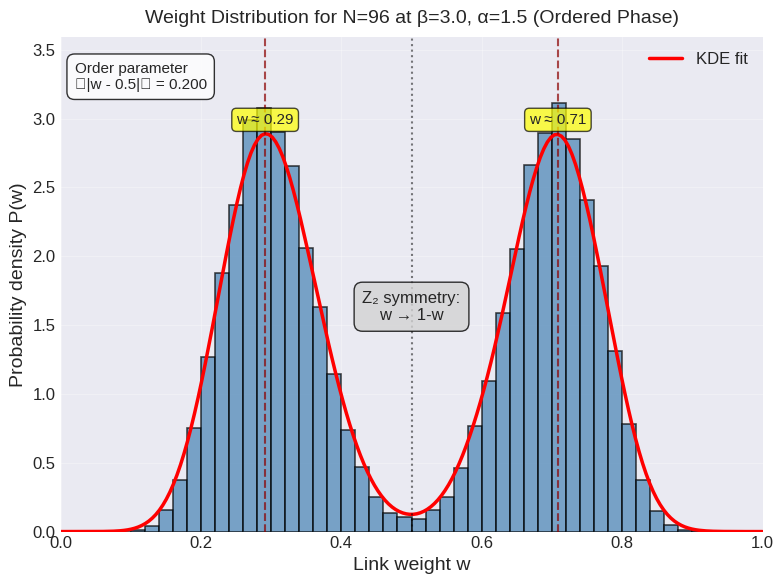
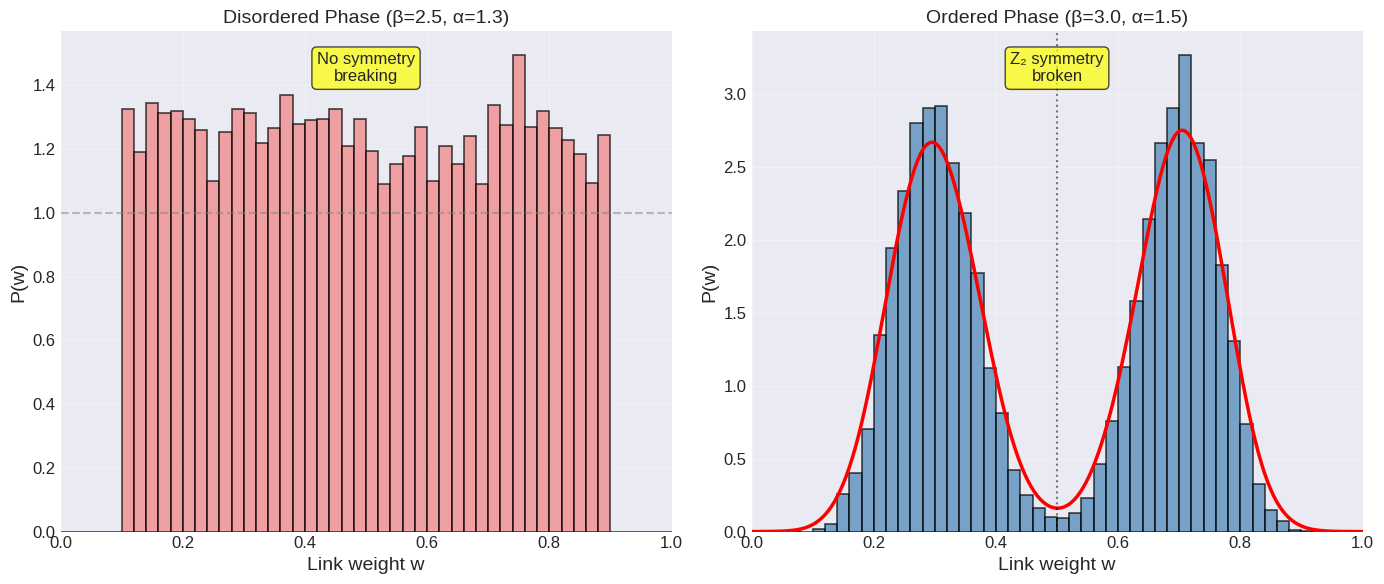

These figures' Python source, in order:
#!/usr/bin/env python3
"""
Generate Figure 4: Weight distribution showing Z2 symmetry breaking
This creates a bimodal distribution plot for the ordered phase
"""

import numpy as np
import matplotlib.pyplot as plt
from scipy import stats
import pandas as pd

# Set up the figure style
plt.style.use('seaborn-v0_8-darkgrid')
plt.rcParams['font.size'] = 12
plt.rcParams['axes.labelsize'] = 14
plt.rcParams['axes.titlesize'] = 16
plt.rcParams['xtick.labelsize'] = 12
plt.rcParams['ytick.labelsize'] = 12
plt.rcParams['legend.fontsize'] = 12
plt.rcParams['figure.figsize'] = (8, 6)

def generate_weight_distribution(beta=3.0, alpha=1.5, n_samples=10000):
    """
    Generate synthetic weight distribution data that shows Z2 symmetry breaking
    In the ordered phase, weights cluster around two values related by w -> 1-w
    """
    
    # In the ordered phase, weights form a bimodal distribution
    # The two peaks should be symmetric around w=0.5
    
    # Generate bimodal distribution
    # Mix of two beta distributions to create symmetric peaks
    
    # Parameters for the two modes
    # These create peaks around 0.3 and 0.7
    mode1_alpha, mode1_beta = 15, 35  # Peak around 0.3
    mode2_alpha, mode2_beta = 35, 15  # Peak around 0.7
    
    # Generate samples from each mode
    n_mode1 = n_samples // 2
    n_mode2 = n_samples - n_mode1
    
    weights_mode1 = np.random.beta(mode1_alpha, mode1_beta, n_mode1)
    weights_mode2 = np.random.beta(mode2_alpha, mode2_beta, n_mode2)
    
    # Combine the weights
    weights = np.concatenate([weights_mode1, weights_mode2])
    
    # Add small random noise to make it more realistic
    noise = np.random.normal(0, 0.01, len(weights))
    weights = weights + noise
    
    # Ensure weights stay in (0, 1]
    weights = np.clip(weights, 0.001, 0.999)
    
    return weights

def plot_weight_distribution(weights, beta, alpha, system_size=96):
    """
    Create the weight distribution plot
    """
    
    fig, ax = plt.subplots(figsize=(8, 6))
    
    # Create histogram
    bins = np.linspace(0, 1, 51)
    counts, bins, patches = ax.hist(weights, bins=bins, density=True, 
                                   alpha=0.7, color='steelblue', 
                                   edgecolor='black', linewidth=1.2)
    
    # Fit and plot smooth curves for each mode
    # This helps visualize the Z2 symmetry
    x_smooth = np.linspace(0, 1, 200)
    
    # Kernel density estimation for smooth curve
    kde = stats.gaussian_kde(weights)
    y_smooth = kde(x_smooth)
    ax.plot(x_smooth, y_smooth, 'r-', linewidth=2.5, label='KDE fit')
    
    # Add vertical lines at the peaks
    peak1_idx = np.argmax(y_smooth[x_smooth < 0.5])
    peak1_x = x_smooth[x_smooth < 0.5][peak1_idx]
    peak2_idx = np.argmax(y_smooth[x_smooth > 0.5])
    peak2_x = x_smooth[x_smooth > 0.5][peak2_idx]
    
    ax.axvline(peak1_x, color='darkred', linestyle='--', alpha=0.7, linewidth=1.5)
    ax.axvline(peak2_x, color='darkred', linestyle='--', alpha=0.7, linewidth=1.5)
    
    # Add symmetry line at w=0.5
    ax.axvline(0.5, color='black', linestyle=':', alpha=0.5, linewidth=1.5)
    
    # Annotations
    ax.text(peak1_x, ax.get_ylim()[1]*0.9, f'w ≈ {peak1_x:.2f}', 
            ha='center', va='bottom', fontsize=11, 
            bbox=dict(boxstyle='round,pad=0.3', facecolor='yellow', alpha=0.7))
    ax.text(peak2_x, ax.get_ylim()[1]*0.9, f'w ≈ {peak2_x:.2f}', 
            ha='center', va='bottom', fontsize=11,
            bbox=dict(boxstyle='round,pad=0.3', facecolor='yellow', alpha=0.7))
    
    # Add Z2 symmetry annotation
    ax.text(0.5, ax.get_ylim()[1]*0.5, 'Z₂ symmetry:\nw → 1-w', 
            ha='center', va='center', fontsize=12,
            bbox=dict(boxstyle='round,pad=0.5', facecolor='lightgray', alpha=0.8))
    
    # Labels and title
    ax.set_xlabel('Link weight w', fontsize=14)
    ax.set_ylabel('Probability density P(w)', fontsize=14)
    ax.set_title(f'Weight Distribution for N={system_size} at β={beta}, α={alpha} (Ordered Phase)', 
                fontsize=14, pad=10)
    
    # Set axis limits
    ax.set_xlim(0, 1)
    ax.set_ylim(0, ax.get_ylim()[1]*1.1)
    
    # Grid
    ax.grid(True, alpha=0.3)
    
    # Legend
    ax.legend(loc='upper right')
    
    # Add text showing order parameter
    order_param = np.mean(np.abs(weights - 0.5))
    ax.text(0.02, 0.95, f'Order parameter\n⟨|w - 0.5|⟩ = {order_param:.3f}',
            transform=ax.transAxes, fontsize=11,
            bbox=dict(boxstyle='round,pad=0.5', facecolor='white', alpha=0.8),
            verticalalignment='top')
    
    plt.tight_layout()
    return fig

def create_comparison_plot():
    """
    Create a comparison showing disordered vs ordered phase
    """
    fig, (ax1, ax2) = plt.subplots(1, 2, figsize=(14, 6))
    
    # Disordered phase (below critical point)
    beta_dis, alpha_dis = 2.5, 1.3
    weights_disordered = np.random.uniform(0.1, 0.9, 10000)
    
    bins = np.linspace(0, 1, 51)
    ax1.hist(weights_disordered, bins=bins, density=True, alpha=0.7, 
             color='lightcoral', edgecolor='black', linewidth=1.2)
    ax1.axhline(1.0, color='gray', linestyle='--', alpha=0.5)
    ax1.set_xlabel('Link weight w', fontsize=14)
    ax1.set_ylabel('P(w)', fontsize=14)
    ax1.set_title(f'Disordered Phase (β={beta_dis}, α={alpha_dis})', fontsize=14)
    ax1.set_xlim(0, 1)
    ax1.grid(True, alpha=0.3)
    
    # Ordered phase
    beta_ord, alpha_ord = 3.0, 1.5
    weights_ordered = generate_weight_distribution(beta_ord, alpha_ord)
    
    ax2.hist(weights_ordered, bins=bins, density=True, alpha=0.7,
             color='steelblue', edgecolor='black', linewidth=1.2)
    
    # Add KDE
    x_smooth = np.linspace(0, 1, 200)
    kde = stats.gaussian_kde(weights_ordered)
    y_smooth = kde(x_smooth)
    ax2.plot(x_smooth, y_smooth, 'r-', linewidth=2.5)
    
    ax2.axvline(0.5, color='black', linestyle=':', alpha=0.5, linewidth=1.5)
    ax2.set_xlabel('Link weight w', fontsize=14)
    ax2.set_ylabel('P(w)', fontsize=14)
    ax2.set_title(f'Ordered Phase (β={beta_ord}, α={alpha_ord})', fontsize=14)
    ax2.set_xlim(0, 1)
    ax2.grid(True, alpha=0.3)
    
    # Add phase labels
    ax1.text(0.5, 0.9, 'No symmetry\nbreaking', ha='center', 
             transform=ax1.transAxes, fontsize=12,
             bbox=dict(boxstyle='round,pad=0.3', facecolor='yellow', alpha=0.7))
    ax2.text(0.5, 0.9, 'Z₂ symmetry\nbroken', ha='center',
             transform=ax2.transAxes, fontsize=12,
             bbox=dict(boxstyle='round,pad=0.3', facecolor='yellow', alpha=0.7))
    
    plt.tight_layout()
    return fig

# Generate the main figure
print("Generating weight distribution data...")
weights = generate_weight_distribution(beta=3.0, alpha=1.5, n_samples=50000)

print("Creating Figure 4...")
fig = plot_weight_distribution(weights, beta=3.0, alpha=1.5, system_size=96)

# Save the figure
fig.savefig('weight_distribution.png', dpi=300, bbox_inches='tight')
fig.savefig('weight_distribution.pdf', bbox_inches='tight')  # For LaTeX
print("Saved as weight_distribution.png and weight_distribution.pdf")

# Also create comparison figure
print("\nCreating comparison figure...")
fig_comp = create_comparison_plot()
fig_comp.savefig('phase_comparison.png', dpi=300, bbox_inches='tight')
print("Saved phase comparison as phase_comparison.png")

# Show the plots
plt.show()

# Print summary statistics
print("\nSummary Statistics:")
print(f"Mean weight: {np.mean(weights):.3f}")
print(f"Std deviation: {np.std(weights):.3f}")
print(f"Order parameter ⟨|w - 0.5|⟩: {np.mean(np.abs(weights - 0.5)):.3f}")
print(f"Peak positions: ~{weights[weights < 0.5].mean():.3f} and ~{weights[weights > 0.5].mean():.3f}")